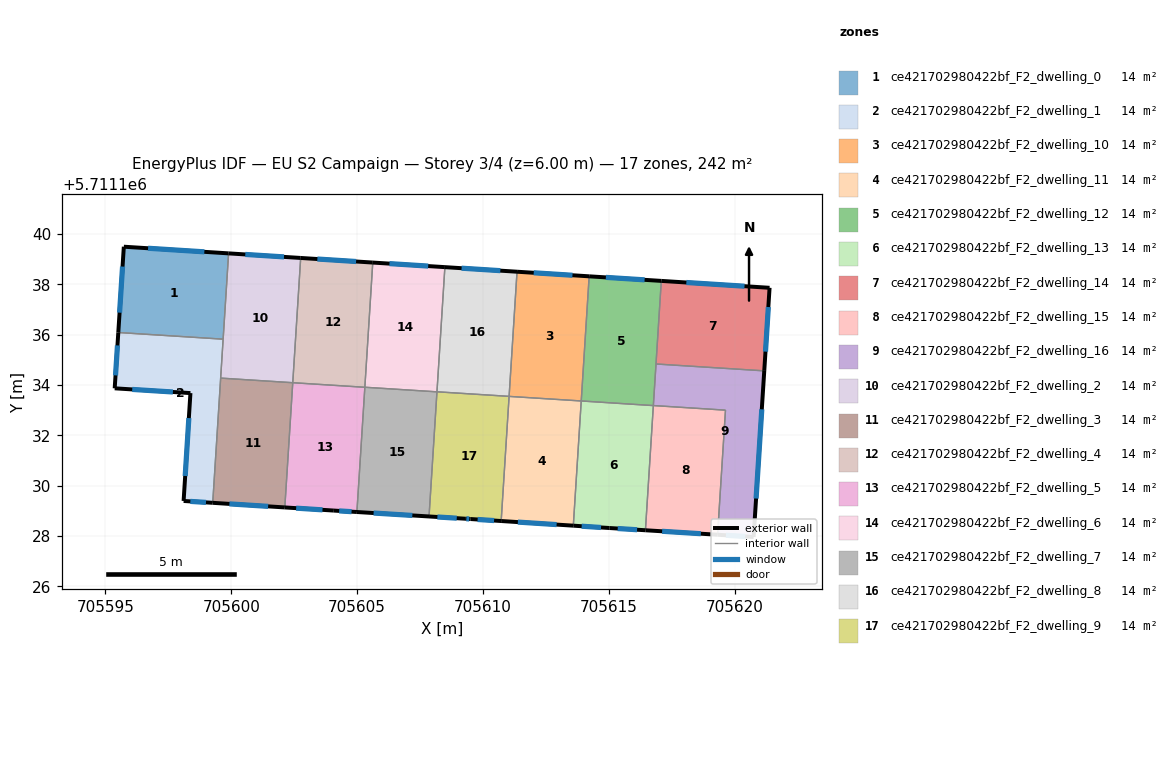
=== STOREY PLAN SPEC (per zone: floor XY polygon, exterior-wall plan segments, windows/doors) ===
zone 1: ce421702980422bf_F2_dwelling_0  (14.3 m²)
  floor: (705599.89, 5711139.23) (705599.68, 5711135.82) (705595.51, 5711136.09) (705595.73, 5711139.50)
  exterior wall: (705595.73, 5711139.50) – (705595.51, 5711136.09)  [3.4 m]
    window: (705595.68, 5711138.71) – (705595.56, 5711136.88)  [3.0 m²]
  exterior wall: (705599.89, 5711139.23) – (705595.73, 5711139.50)  [4.2 m]
    window: (705598.93, 5711139.29) – (705596.69, 5711139.44)  [3.6 m²]
  interior walls: 2
zone 2: ce421702980422bf_F2_dwelling_1  (14.3 m²)
  floor: (705599.68, 5711135.82) (705599.26, 5711129.32) (705598.10, 5711129.39) (705598.38, 5711133.68) (705595.37, 5711133.87) (705595.51, 5711136.09)
  exterior wall: (705595.51, 5711136.09) – (705595.37, 5711133.87)  [2.2 m]
    window: (705595.48, 5711135.57) – (705595.40, 5711134.38)  [1.9 m²]
  exterior wall: (705598.10, 5711129.39) – (705599.26, 5711129.32)  [1.2 m]
    window: (705598.37, 5711129.38) – (705598.99, 5711129.34)  [1.0 m²]
  exterior wall: (705598.38, 5711133.68) – (705598.10, 5711129.39)  [4.3 m]
    window: (705598.31, 5711132.69) – (705598.17, 5711130.39)  [3.7 m²]
  exterior wall: (705595.37, 5711133.87) – (705598.38, 5711133.68)  [3.0 m]
    window: (705596.06, 5711133.83) – (705597.68, 5711133.72)  [2.6 m²]
  interior walls: 3
zone 3: ce421702980422bf_F2_dwelling_10  (14.3 m²)
  floor: (705614.22, 5711138.32) (705613.91, 5711133.37) (705611.04, 5711133.55) (705611.36, 5711138.50)
  exterior wall: (705614.22, 5711138.32) – (705611.36, 5711138.50)  [2.9 m]
    window: (705613.56, 5711138.36) – (705612.02, 5711138.46)  [2.5 m²]
  interior walls: 3
zone 4: ce421702980422bf_F2_dwelling_11  (14.3 m²)
  floor: (705613.91, 5711133.37) (705613.59, 5711128.41) (705610.73, 5711128.60) (705611.04, 5711133.55)
  exterior wall: (705610.73, 5711128.60) – (705613.59, 5711128.41)  [2.9 m]
    window: (705611.39, 5711128.55) – (705612.93, 5711128.45)  [2.5 m²]
  interior walls: 3
zone 5: ce421702980422bf_F2_dwelling_12  (14.3 m²)
  floor: (705617.09, 5711138.14) (705616.77, 5711133.18) (705613.91, 5711133.37) (705614.22, 5711138.32)
  exterior wall: (705617.09, 5711138.14) – (705614.22, 5711138.32)  [2.9 m]
    window: (705616.43, 5711138.18) – (705614.89, 5711138.28)  [2.5 m²]
  interior walls: 4
zone 6: ce421702980422bf_F2_dwelling_13  (14.3 m²)
  floor: (705616.77, 5711133.18) (705616.46, 5711128.23) (705615.03, 5711128.32) (705613.59, 5711128.41) (705613.91, 5711133.37)
  exterior wall: (705615.03, 5711128.32) – (705616.46, 5711128.23)  [1.4 m]
    window: (705615.36, 5711128.30) – (705616.13, 5711128.25)  [1.2 m²]
  exterior wall: (705613.59, 5711128.41) – (705615.03, 5711128.32)  [1.4 m]
    window: (705613.92, 5711128.39) – (705614.69, 5711128.34)  [1.2 m²]
  interior walls: 3
zone 7: ce421702980422bf_F2_dwelling_14  (14.3 m²)
  floor: (705621.39, 5711137.87) (705621.18, 5711134.56) (705616.88, 5711134.84) (705617.09, 5711138.14)
  exterior wall: (705621.18, 5711134.56) – (705621.39, 5711137.87)  [3.3 m]
    window: (705621.23, 5711135.33) – (705621.34, 5711137.10)  [2.9 m²]
  exterior wall: (705621.39, 5711137.87) – (705617.09, 5711138.14)  [4.3 m]
    window: (705620.40, 5711137.93) – (705618.09, 5711138.08)  [3.7 m²]
  interior walls: 2
zone 8: ce421702980422bf_F2_dwelling_15  (14.3 m²)
  floor: (705619.64, 5711133.00) (705619.33, 5711128.05) (705616.46, 5711128.23) (705616.77, 5711133.18)
  exterior wall: (705616.46, 5711128.23) – (705619.33, 5711128.05)  [2.9 m]
    window: (705617.12, 5711128.19) – (705618.66, 5711128.09)  [2.5 m²]
  interior walls: 3
zone 9: ce421702980422bf_F2_dwelling_16  (14.3 m²)
  floor: (705621.18, 5711134.56) (705620.76, 5711127.96) (705619.33, 5711128.05) (705619.64, 5711133.00) (705616.77, 5711133.18) (705616.88, 5711134.84)
  exterior wall: (705620.76, 5711127.96) – (705621.18, 5711134.56)  [6.6 m]
    window: (705620.86, 5711129.49) – (705621.08, 5711133.04)  [5.7 m²]
  exterior wall: (705619.33, 5711128.05) – (705620.76, 5711127.96)  [1.4 m]
    window: (705619.66, 5711128.03) – (705620.43, 5711127.98)  [1.2 m²]
  interior walls: 4
zone 10: ce421702980422bf_F2_dwelling_2  (14.3 m²)
  floor: (705602.76, 5711139.05) (705602.44, 5711134.09) (705599.58, 5711134.28) (705599.89, 5711139.23)
  exterior wall: (705602.76, 5711139.05) – (705599.89, 5711139.23)  [2.9 m]
    window: (705602.09, 5711139.09) – (705600.56, 5711139.19)  [2.5 m²]
  interior walls: 4
zone 11: ce421702980422bf_F2_dwelling_3  (14.3 m²)
  floor: (705602.44, 5711134.09) (705602.13, 5711129.14) (705599.26, 5711129.32) (705599.58, 5711134.28)
  exterior wall: (705599.26, 5711129.32) – (705602.13, 5711129.14)  [2.9 m]
    window: (705599.93, 5711129.28) – (705601.46, 5711129.18)  [2.5 m²]
  interior walls: 3
zone 12: ce421702980422bf_F2_dwelling_4  (14.3 m²)
  floor: (705605.62, 5711138.87) (705605.31, 5711133.91) (705602.44, 5711134.09) (705602.76, 5711139.05)
  exterior wall: (705605.62, 5711138.87) – (705602.76, 5711139.05)  [2.9 m]
    window: (705604.96, 5711138.91) – (705603.42, 5711139.01)  [2.5 m²]
  interior walls: 3
zone 13: ce421702980422bf_F2_dwelling_5  (14.3 m²)
  floor: (705605.31, 5711133.91) (705604.99, 5711128.95) (705604.07, 5711129.01) (705602.13, 5711129.14) (705602.44, 5711134.09)
  exterior wall: (705604.07, 5711129.01) – (705604.99, 5711128.95)  [0.9 m]
    window: (705604.29, 5711129.00) – (705604.78, 5711128.97)  [0.8 m²]
  exterior wall: (705602.13, 5711129.14) – (705604.07, 5711129.01)  [2.0 m]
    window: (705602.58, 5711129.11) – (705603.62, 5711129.04)  [1.7 m²]
  interior walls: 3
zone 14: ce421702980422bf_F2_dwelling_6  (14.3 m²)
  floor: (705608.49, 5711138.69) (705608.17, 5711133.73) (705605.31, 5711133.91) (705605.62, 5711138.87)
  exterior wall: (705608.49, 5711138.69) – (705605.62, 5711138.87)  [2.9 m]
    window: (705607.83, 5711138.73) – (705606.29, 5711138.83)  [2.5 m²]
  interior walls: 3
zone 15: ce421702980422bf_F2_dwelling_7  (14.3 m²)
  floor: (705608.17, 5711133.73) (705607.86, 5711128.78) (705604.99, 5711128.95) (705605.31, 5711133.91)
  exterior wall: (705604.99, 5711128.95) – (705607.86, 5711128.78)  [2.9 m]
    window: (705605.66, 5711128.91) – (705607.20, 5711128.82)  [2.5 m²]
  interior walls: 3
zone 16: ce421702980422bf_F2_dwelling_8  (14.3 m²)
  floor: (705611.36, 5711138.50) (705611.04, 5711133.55) (705608.17, 5711133.73) (705608.49, 5711138.69)
  exterior wall: (705611.36, 5711138.50) – (705608.49, 5711138.69)  [2.9 m]
    window: (705610.69, 5711138.55) – (705609.15, 5711138.64)  [2.5 m²]
  interior walls: 3
zone 17: ce421702980422bf_F2_dwelling_9  (14.3 m²)
  floor: (705611.04, 5711133.55) (705610.73, 5711128.60) (705609.51, 5711128.67) (705609.29, 5711128.69) (705607.86, 5711128.78) (705608.17, 5711133.73)
  exterior wall: (705609.29, 5711128.69) – (705609.51, 5711128.67)  [0.2 m]
    window: (705609.34, 5711128.68) – (705609.46, 5711128.68)  [0.2 m²]
  exterior wall: (705607.86, 5711128.78) – (705609.29, 5711128.69)  [1.4 m]
    window: (705608.19, 5711128.76) – (705608.96, 5711128.71)  [1.2 m²]
  exterior wall: (705609.51, 5711128.67) – (705610.73, 5711128.60)  [1.2 m]
    window: (705609.79, 5711128.66) – (705610.44, 5711128.61)  [1.1 m²]
  interior walls: 3

=== DERIVED (storey summary) ===
Building: EU S2 Campaign
Storey: 3 of 4  (floor level z = 6.00 m)
Storey gross floor area: 242.5 m²
Zones on this storey: 17
  - ce421702980422bf_F2_dwelling_0: floor 14.3 m²; exterior wall 7.6 m (22.8 m²); 2 window(s) 6.6 m²; WWR 28.8%
  - ce421702980422bf_F2_dwelling_1: floor 14.3 m²; exterior wall 10.7 m (32.1 m²); 4 window(s) 9.3 m²; WWR 28.8%
  - ce421702980422bf_F2_dwelling_10: floor 14.3 m²; exterior wall 2.9 m (8.6 m²); 1 window(s) 2.5 m²; WWR 28.8%
  - ce421702980422bf_F2_dwelling_11: floor 14.3 m²; exterior wall 2.9 m (8.6 m²); 1 window(s) 2.5 m²; WWR 28.8%
  - ce421702980422bf_F2_dwelling_12: floor 14.3 m²; exterior wall 2.9 m (8.6 m²); 1 window(s) 2.5 m²; WWR 28.8%
  - ce421702980422bf_F2_dwelling_13: floor 14.3 m²; exterior wall 2.9 m (8.6 m²); 2 window(s) 2.5 m²; WWR 28.8%
  - ce421702980422bf_F2_dwelling_14: floor 14.3 m²; exterior wall 7.6 m (22.9 m²); 2 window(s) 6.6 m²; WWR 28.8%
  - ce421702980422bf_F2_dwelling_15: floor 14.3 m²; exterior wall 2.9 m (8.6 m²); 1 window(s) 2.5 m²; WWR 28.8%
  - ce421702980422bf_F2_dwelling_16: floor 14.3 m²; exterior wall 8.1 m (24.2 m²); 2 window(s) 7.0 m²; WWR 28.8%
  - ce421702980422bf_F2_dwelling_2: floor 14.3 m²; exterior wall 2.9 m (8.6 m²); 1 window(s) 2.5 m²; WWR 28.8%
  - ce421702980422bf_F2_dwelling_3: floor 14.3 m²; exterior wall 2.9 m (8.6 m²); 1 window(s) 2.5 m²; WWR 28.8%
  - ce421702980422bf_F2_dwelling_4: floor 14.3 m²; exterior wall 2.9 m (8.6 m²); 1 window(s) 2.5 m²; WWR 28.8%
  - ce421702980422bf_F2_dwelling_5: floor 14.3 m²; exterior wall 2.9 m (8.6 m²); 2 window(s) 2.5 m²; WWR 28.8%
  - ce421702980422bf_F2_dwelling_6: floor 14.3 m²; exterior wall 2.9 m (8.6 m²); 1 window(s) 2.5 m²; WWR 28.8%
  - ce421702980422bf_F2_dwelling_7: floor 14.3 m²; exterior wall 2.9 m (8.6 m²); 1 window(s) 2.5 m²; WWR 28.8%
  - ce421702980422bf_F2_dwelling_8: floor 14.3 m²; exterior wall 2.9 m (8.6 m²); 1 window(s) 2.5 m²; WWR 28.8%
  - ce421702980422bf_F2_dwelling_9: floor 14.3 m²; exterior wall 2.9 m (8.6 m²); 3 window(s) 2.5 m²; WWR 28.8%
Zone adjacency (shared interzone walls):
  - ce421702980422bf_F2_dwelling_0 ↔ ce421702980422bf_F2_dwelling_1
  - ce421702980422bf_F2_dwelling_0 ↔ ce421702980422bf_F2_dwelling_2
  - ce421702980422bf_F2_dwelling_1 ↔ ce421702980422bf_F2_dwelling_2
  - ce421702980422bf_F2_dwelling_1 ↔ ce421702980422bf_F2_dwelling_3
  - ce421702980422bf_F2_dwelling_10 ↔ ce421702980422bf_F2_dwelling_11
  - ce421702980422bf_F2_dwelling_10 ↔ ce421702980422bf_F2_dwelling_12
  - ce421702980422bf_F2_dwelling_10 ↔ ce421702980422bf_F2_dwelling_8
  - ce421702980422bf_F2_dwelling_11 ↔ ce421702980422bf_F2_dwelling_13
  - ce421702980422bf_F2_dwelling_11 ↔ ce421702980422bf_F2_dwelling_9
  - ce421702980422bf_F2_dwelling_12 ↔ ce421702980422bf_F2_dwelling_13
  - ce421702980422bf_F2_dwelling_12 ↔ ce421702980422bf_F2_dwelling_14
  - ce421702980422bf_F2_dwelling_12 ↔ ce421702980422bf_F2_dwelling_16
  - ce421702980422bf_F2_dwelling_13 ↔ ce421702980422bf_F2_dwelling_15
  - ce421702980422bf_F2_dwelling_14 ↔ ce421702980422bf_F2_dwelling_16
  - ce421702980422bf_F2_dwelling_15 ↔ ce421702980422bf_F2_dwelling_16
  - ce421702980422bf_F2_dwelling_2 ↔ ce421702980422bf_F2_dwelling_3
  - ce421702980422bf_F2_dwelling_2 ↔ ce421702980422bf_F2_dwelling_4
  - ce421702980422bf_F2_dwelling_3 ↔ ce421702980422bf_F2_dwelling_5
  - ce421702980422bf_F2_dwelling_4 ↔ ce421702980422bf_F2_dwelling_5
  - ce421702980422bf_F2_dwelling_4 ↔ ce421702980422bf_F2_dwelling_6
  - ce421702980422bf_F2_dwelling_5 ↔ ce421702980422bf_F2_dwelling_7
  - ce421702980422bf_F2_dwelling_6 ↔ ce421702980422bf_F2_dwelling_7
  - ce421702980422bf_F2_dwelling_6 ↔ ce421702980422bf_F2_dwelling_8
  - ce421702980422bf_F2_dwelling_7 ↔ ce421702980422bf_F2_dwelling_9
  - ce421702980422bf_F2_dwelling_8 ↔ ce421702980422bf_F2_dwelling_9